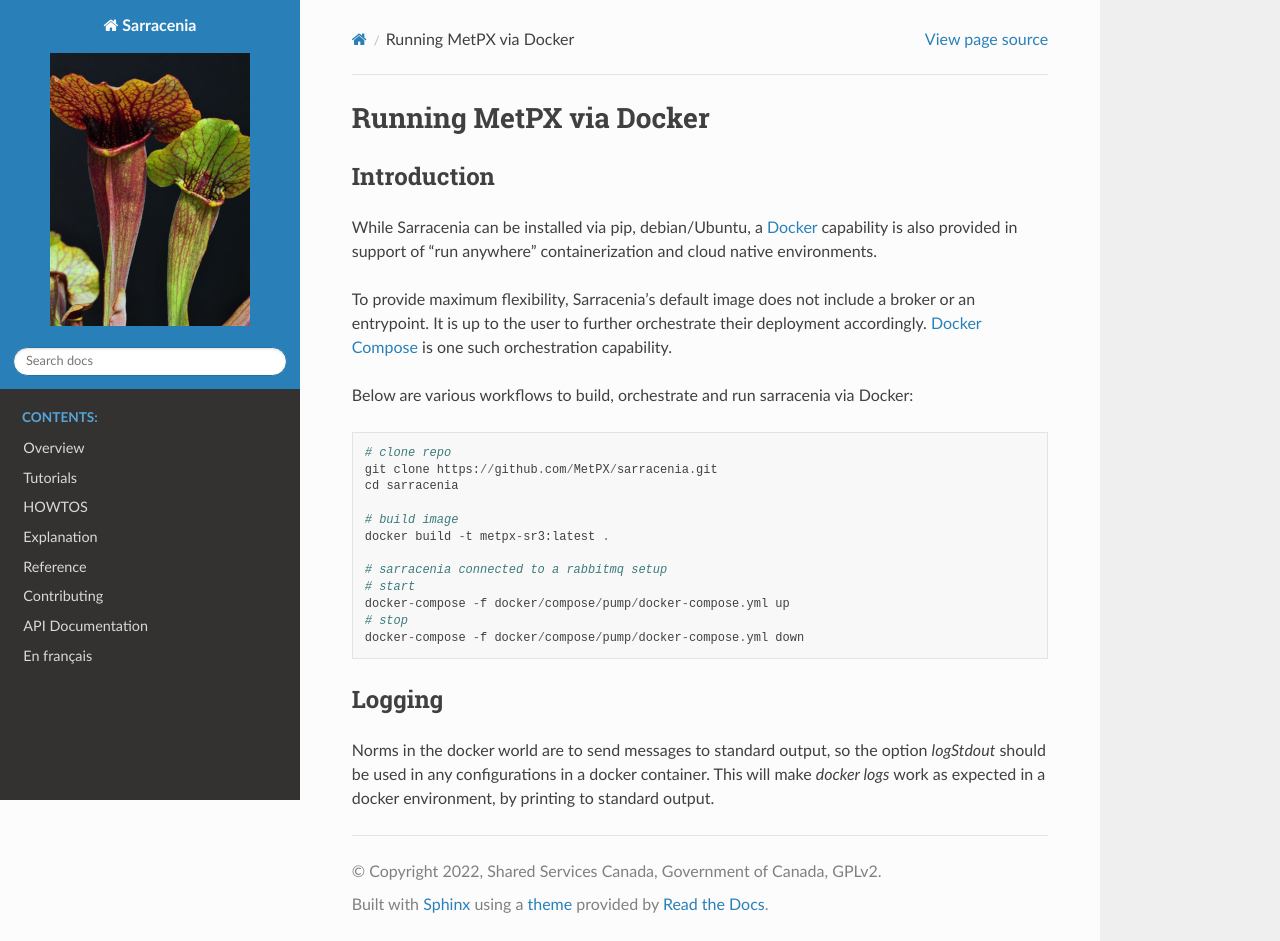

repository: MetPX/sarracenia · page: How2Guides/docker.html · generator: sphinx


------------------------
Running MetPX via Docker
------------------------


Introduction
------------

While Sarracenia can be installed via pip, debian/Ubuntu, a `Docker`_ capability
is also provided in support of "run anywhere" containerization and cloud
native environments.

To provide maximum flexibility, Sarracenia's default image does not include
a broker or an entrypoint.  It is up to the user to further orchestrate their
deployment accordingly.  `Docker Compose`_ is one such orchestration capability.

Below are various workflows to build, orchestrate and run sarracenia via Docker::

  # clone repo
  git clone https://github.com/MetPX/sarracenia.git
  cd sarracenia

  # build image
  docker build -t metpx-sr3:latest .

  # sarracenia connected to a rabbitmq setup
  # start
  docker-compose -f docker/compose/pump/docker-compose.yml up
  # stop
  docker-compose -f docker/compose/pump/docker-compose.yml down

Logging
-------

Norms in the docker world are to send messages to standard output, so
the option *logStdout* should be used in any configurations in a docker container.
This will make *docker logs* work as expected in a docker environment, by printing
to standard output.

.. _`Docker`: https://docker.com
.. _`Docker Compose`: https://docs.docker.com/compose/
